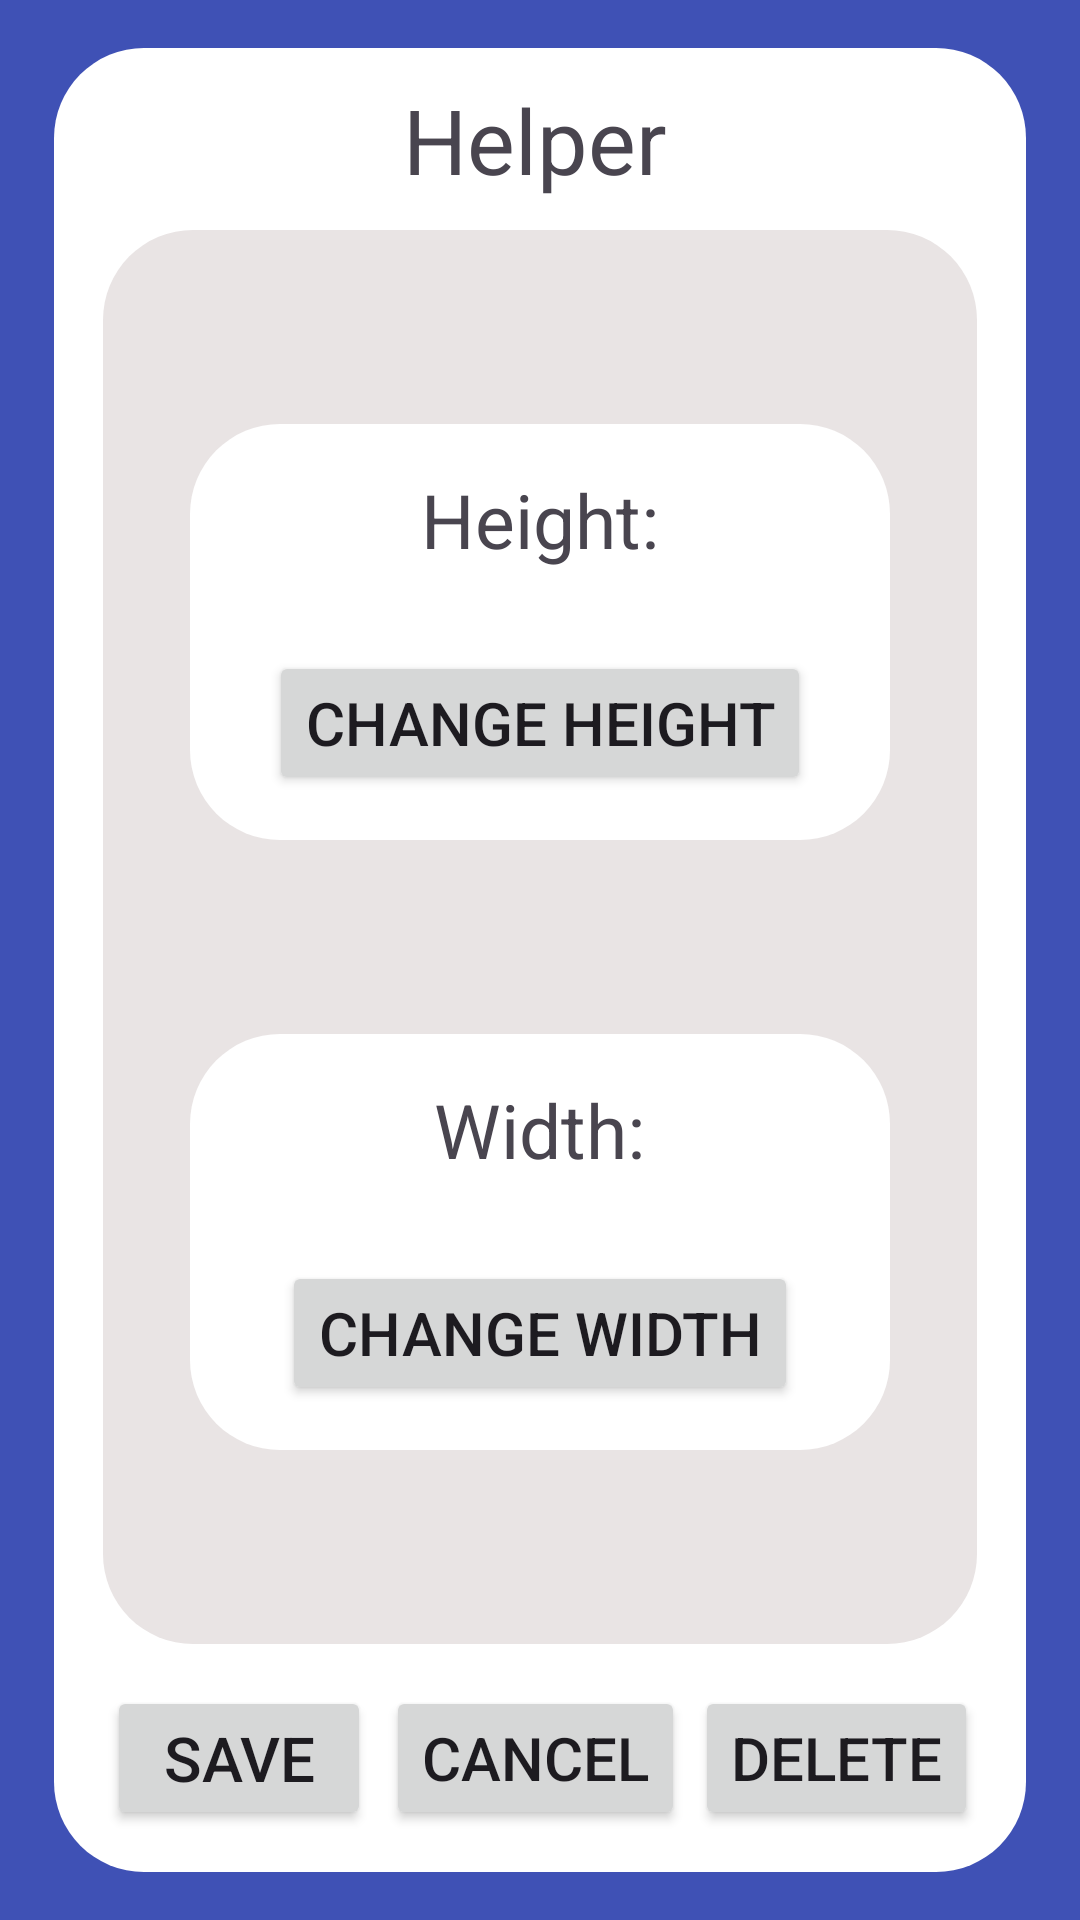

Write the Android layout XML for this screen, with the resource values it uses.
<!-- AndroidManifest.xml: application theme Theme.Material3.Light -->
<!-- res/layout/helper_options_popup.xml -->
<?xml version="1.0" encoding="utf-8"?>
<androidx.constraintlayout.widget.ConstraintLayout xmlns:android="http://schemas.android.com/apk/res/android"
    xmlns:app="http://schemas.android.com/apk/res-auto"
    android:layout_width="match_parent"
    android:layout_height="match_parent"
    android:background="@color/background_blue">

    <androidx.constraintlayout.widget.Guideline
        android:id="@+id/guideline143"
        android:layout_width="wrap_content"
        android:layout_height="wrap_content"
        android:orientation="vertical"
        app:layout_constraintGuide_percent="0.05" />

    <androidx.constraintlayout.widget.Guideline
        android:id="@+id/guideline144"
        android:layout_width="wrap_content"
        android:layout_height="wrap_content"
        android:orientation="vertical"
        app:layout_constraintGuide_percent="0.95" />

    <androidx.constraintlayout.widget.Guideline
        android:id="@+id/guideline147"
        android:layout_width="wrap_content"
        android:layout_height="wrap_content"
        android:orientation="horizontal"
        app:layout_constraintGuide_percent="0.025" />

    <androidx.constraintlayout.widget.Guideline
        android:id="@+id/guideline148"
        android:layout_width="wrap_content"
        android:layout_height="wrap_content"
        android:orientation="horizontal"
        app:layout_constraintGuide_percent="0.975" />

    <androidx.constraintlayout.widget.ConstraintLayout
        android:layout_width="0dp"
        android:layout_height="0dp"
        android:background="@drawable/rounded_white_background"
        app:layout_constraintBottom_toTopOf="@+id/guideline148"
        app:layout_constraintEnd_toStartOf="@+id/guideline144"
        app:layout_constraintStart_toStartOf="@+id/guideline143"
        app:layout_constraintTop_toTopOf="@+id/guideline147">

        <androidx.constraintlayout.widget.Guideline
            android:id="@+id/guideline145"
            android:layout_width="wrap_content"
            android:layout_height="wrap_content"
            android:orientation="vertical"
            app:layout_constraintGuide_percent="0.33" />

        <androidx.constraintlayout.widget.Guideline
            android:id="@+id/guideline146"
            android:layout_width="wrap_content"
            android:layout_height="wrap_content"
            android:orientation="vertical"
            app:layout_constraintGuide_percent="0.66" />

        <androidx.constraintlayout.widget.Guideline
            android:id="@+id/guideline149"
            android:layout_width="wrap_content"
            android:layout_height="wrap_content"
            android:orientation="horizontal"
            app:layout_constraintGuide_percent="0.1" />

        <androidx.constraintlayout.widget.Guideline
            android:id="@+id/guideline150"
            android:layout_width="wrap_content"
            android:layout_height="wrap_content"
            android:orientation="horizontal"
            app:layout_constraintGuide_percent="0.875" />

        <TextView
            android:id="@+id/helper_textview"
            android:layout_width="0dp"
            android:layout_height="wrap_content"
            android:gravity="center"
            android:text="@string/helper"
            android:textSize="30sp"
            app:layout_constraintBottom_toTopOf="@+id/guideline149"
            app:layout_constraintEnd_toStartOf="@+id/guideline146"
            app:layout_constraintStart_toStartOf="@+id/guideline145"
            app:layout_constraintTop_toTopOf="parent" />

        <androidx.constraintlayout.widget.ConstraintLayout
            android:layout_width="0dp"
            android:layout_height="0dp"
            android:background="@drawable/rounded_grey_background"
            app:layout_constraintBottom_toTopOf="@+id/guideline150"
            app:layout_constraintEnd_toStartOf="@+id/guideline390"
            app:layout_constraintStart_toStartOf="@+id/guideline389"
            app:layout_constraintTop_toTopOf="@+id/guideline149">

            <LinearLayout
                android:id="@+id/linearLayout5"
                android:layout_width="0dp"
                android:layout_height="wrap_content"
                android:background="@drawable/rounded_white_background"
                android:gravity="center"
                android:orientation="vertical"
                android:padding="15dp"
                app:layout_constraintBottom_toTopOf="@+id/linearLayout6"
                app:layout_constraintEnd_toStartOf="@+id/guideline392"
                app:layout_constraintStart_toStartOf="@+id/guideline391"
                app:layout_constraintTop_toTopOf="parent"
                app:layout_constraintVertical_bias="0.5">

                <TextView
                    android:id="@+id/height_textview"
                    android:layout_width="wrap_content"
                    android:layout_height="wrap_content"
                    android:autoSizeMaxTextSize="1000dp"
                    android:autoSizeMinTextSize="1dp"
                    android:autoSizeTextType="uniform"
                    android:text="@string/height"
                    android:textSize="25sp" />

                <TextView
                    android:id="@+id/height_of_the_helper"
                    android:layout_width="wrap_content"
                    android:layout_height="wrap_content"
                    android:autoSizeMaxTextSize="1000dp"
                    android:autoSizeMinTextSize="1dp"
                    android:autoSizeTextType="uniform"
                    android:text=""
                    android:textSize="20sp" />

                <Button
                    android:id="@+id/change_helper_height"
                    android:layout_width="wrap_content"
                    android:layout_height="wrap_content"
                    android:autoSizeMaxTextSize="1000dp"
                    android:autoSizeMinTextSize="1dp"
                    android:autoSizeTextType="uniform"
                    android:text="@string/change_height"
                    android:textSize="20sp" />

            </LinearLayout>

            <LinearLayout
                android:id="@+id/linearLayout6"
                android:layout_width="0dp"
                android:layout_height="wrap_content"
                android:background="@drawable/rounded_white_background"
                android:gravity="center"
                android:orientation="vertical"
                android:padding="15dp"
                app:layout_constraintBottom_toBottomOf="parent"
                app:layout_constraintEnd_toStartOf="@+id/guideline392"
                app:layout_constraintStart_toStartOf="@+id/guideline391"
                app:layout_constraintTop_toBottomOf="@+id/linearLayout5"
                app:layout_constraintVertical_bias="0.5">

                <TextView
                    android:id="@+id/width_textview"
                    android:layout_width="wrap_content"
                    android:layout_height="wrap_content"
                    android:autoSizeMaxTextSize="1000dp"
                    android:autoSizeMinTextSize="1dp"
                    android:autoSizeTextType="uniform"
                    android:text="@string/width"
                    android:textSize="25sp" />

                <TextView
                    android:id="@+id/width_of_the_helper"
                    android:layout_width="wrap_content"
                    android:layout_height="wrap_content"
                    android:autoSizeMaxTextSize="1000dp"
                    android:autoSizeMinTextSize="1dp"
                    android:autoSizeTextType="uniform"
                    android:text=""
                    android:textSize="20sp" />

                <Button
                    android:id="@+id/change_helper_width"
                    android:layout_width="wrap_content"
                    android:layout_height="wrap_content"
                    android:autoSizeMaxTextSize="1000dp"
                    android:autoSizeMinTextSize="1dp"
                    android:autoSizeTextType="uniform"
                    android:text="@string/change_width"
                    android:textSize="20sp" />

            </LinearLayout>

            <androidx.constraintlayout.widget.Guideline
                android:id="@+id/guideline391"
                android:layout_width="wrap_content"
                android:layout_height="wrap_content"
                android:orientation="vertical"
                app:layout_constraintGuide_percent="0.1" />

            <androidx.constraintlayout.widget.Guideline
                android:id="@+id/guideline392"
                android:layout_width="wrap_content"
                android:layout_height="wrap_content"
                android:orientation="vertical"
                app:layout_constraintGuide_percent="0.9" />

        </androidx.constraintlayout.widget.ConstraintLayout>

        <Button
            android:id="@+id/save_helper_options_button"
            android:layout_width="wrap_content"
            android:layout_height="wrap_content"
            android:autoSizeMaxTextSize="1000dp"
            android:autoSizeMinTextSize="1dp"
            android:autoSizeTextType="uniform"
            android:text="@string/save"
            android:textSize="20sp"
            android:layout_marginStart="10dp"
            android:layout_marginEnd="10dp"
            app:layout_constraintBottom_toBottomOf="parent"
            app:layout_constraintEnd_toStartOf="@+id/guideline145"
            app:layout_constraintStart_toStartOf="@+id/guideline389"
            app:layout_constraintTop_toTopOf="@+id/guideline150" />

        <Button
            android:id="@+id/cancel_helper_options_button"
            android:layout_width="wrap_content"
            android:layout_height="wrap_content"
            android:autoSizeMaxTextSize="1000dp"
            android:autoSizeMinTextSize="1dp"
            android:autoSizeTextType="uniform"
            android:text="@string/cancel"
            android:textSize="20sp"
            android:layout_marginStart="10dp"
            android:layout_marginEnd="10dp"
            app:layout_constraintBottom_toBottomOf="parent"
            app:layout_constraintEnd_toStartOf="@+id/guideline146"
            app:layout_constraintStart_toStartOf="@+id/guideline145"
            app:layout_constraintTop_toTopOf="@+id/guideline150" />

        <Button
            android:id="@+id/delete_helper_options_button"
            android:layout_width="wrap_content"
            android:layout_height="wrap_content"
            android:autoSizeMaxTextSize="1000dp"
            android:autoSizeMinTextSize="1dp"
            android:autoSizeTextType="uniform"
            android:text="@string/delete"
            android:textSize="20sp"
            android:layout_marginStart="10dp"
            android:layout_marginEnd="10dp"
            app:layout_constraintBottom_toBottomOf="parent"
            app:layout_constraintEnd_toStartOf="@+id/guideline390"
            app:layout_constraintStart_toStartOf="@+id/guideline146"
            app:layout_constraintTop_toTopOf="@+id/guideline150" />

        <androidx.constraintlayout.widget.Guideline
            android:id="@+id/guideline389"
            android:layout_width="wrap_content"
            android:layout_height="wrap_content"
            android:orientation="vertical"
            app:layout_constraintGuide_percent="0.05" />

        <androidx.constraintlayout.widget.Guideline
            android:id="@+id/guideline390"
            android:layout_width="wrap_content"
            android:layout_height="wrap_content"
            android:orientation="vertical"
            app:layout_constraintGuide_percent="0.95" />

    </androidx.constraintlayout.widget.ConstraintLayout>

</androidx.constraintlayout.widget.ConstraintLayout>
<!-- resources referenced by this layout -->
<resources>
  <color name="background_blue">#3F51B5</color>
  <!-- drawable rounded_grey_background (drawable) -->
  <?xml version="1.0" encoding="utf-8"?>
  <shape xmlns:android="http://schemas.android.com/apk/res/android">
      
      <solid android:color="@color/background_grey" />
  
      
      <corners android:radius="30dp" />
  </shape>
  <!-- drawable rounded_white_background (drawable) -->
  <?xml version="1.0" encoding="utf-8"?>
  <shape xmlns:android="http://schemas.android.com/apk/res/android">
      
      <solid android:color="@color/white" />
  
      
      <corners android:radius="30dp" />
  </shape>
  <string name="cancel">Cancel</string>
  <string name="change_height">Change height</string>
  <string name="change_width">Change width</string>
  <string name="delete">Delete</string>
  <string name="height">Height:</string>
  <string name="helper">Helper</string>
  <string name="save">Save</string>
  <string name="width">Width:</string>
  <color name="background_grey">#E9E4E4</color>
  <color name="white">#FFFFFFFF</color>
</resources>
